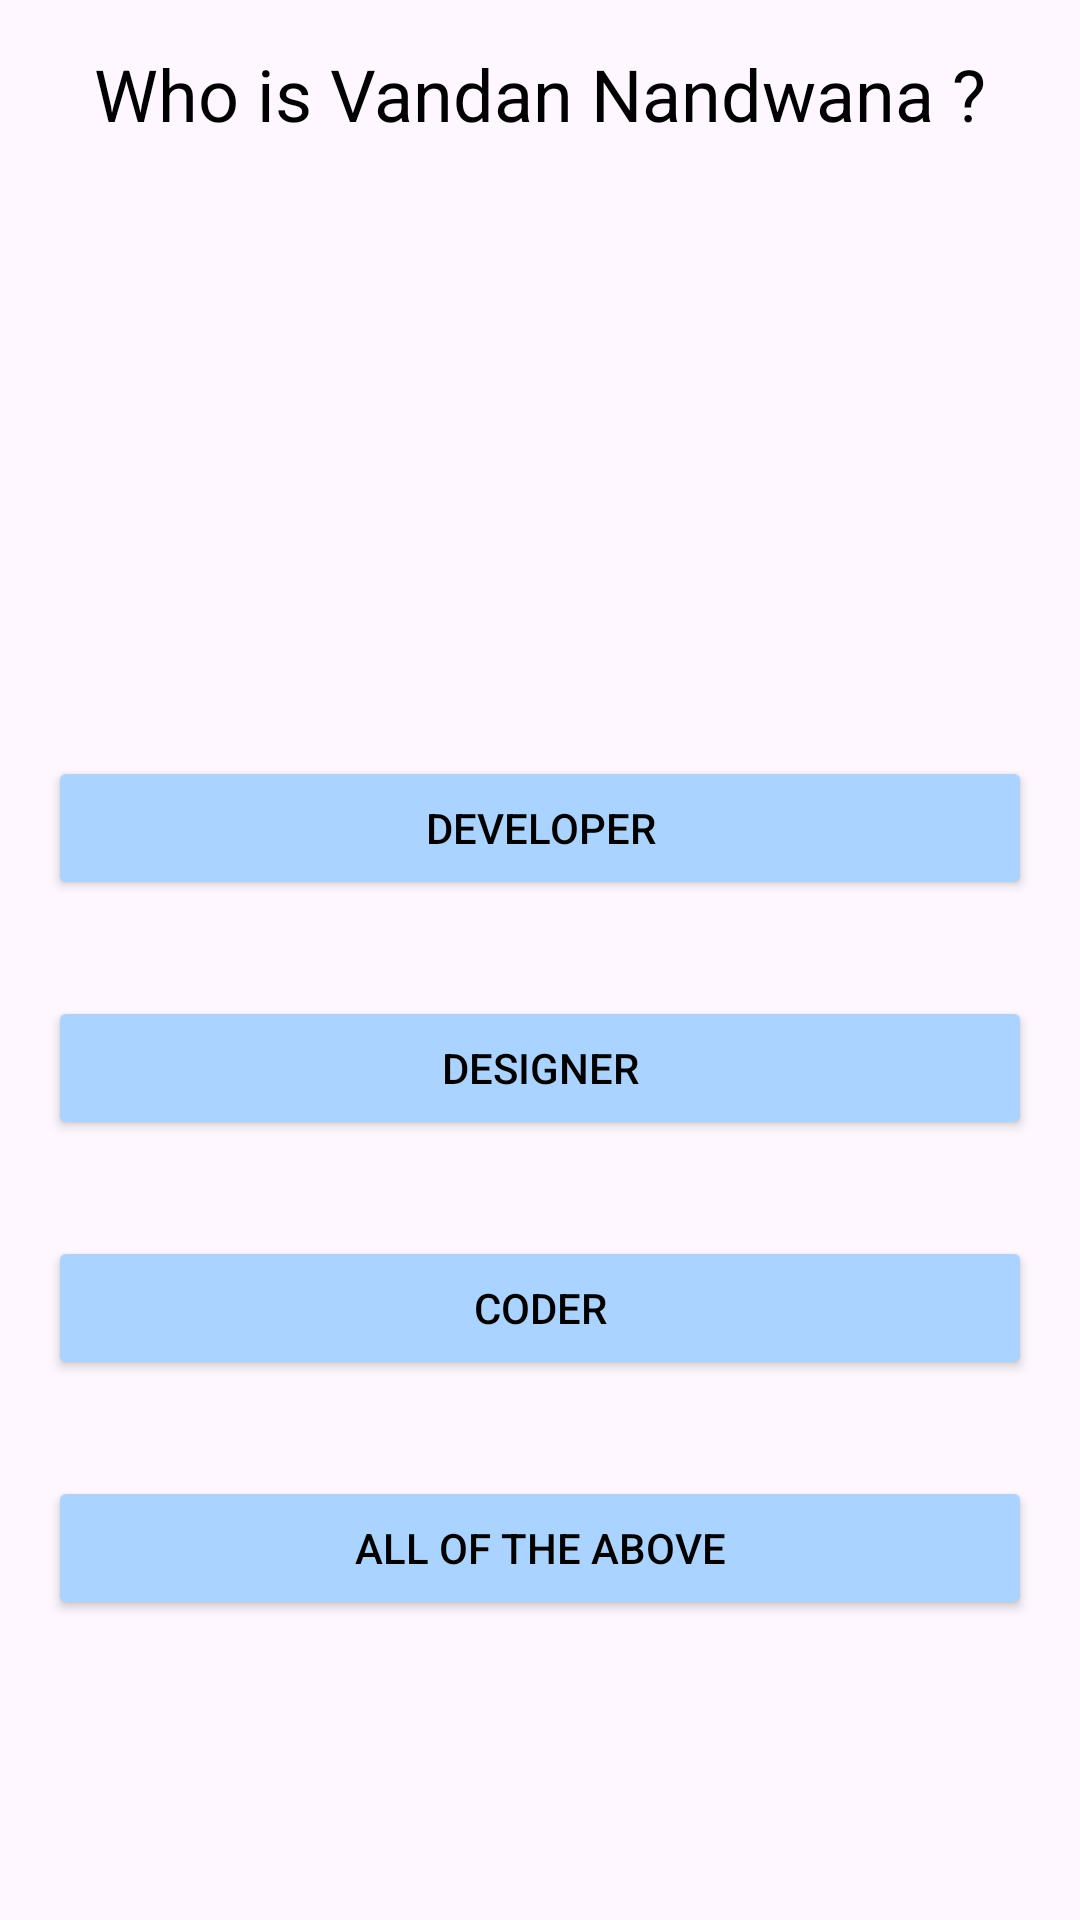

The Android layout XML behind this screen, and the referenced resources:
<!-- AndroidManifest.xml: application theme Theme.DoLegalRangers -->
<!-- res/layout/activity_quiz.xml -->
<?xml version="1.0" encoding="utf-8"?>
<androidx.constraintlayout.widget.ConstraintLayout xmlns:android="http://schemas.android.com/apk/res/android"
    xmlns:app="http://schemas.android.com/apk/res-auto"
    xmlns:tools="http://schemas.android.com/tools"
    android:layout_width="match_parent"
    android:layout_height="match_parent"
    tools:context=".activities.QuizActivity">

    <ImageView
        android:id="@+id/quiz_image"
        android:layout_width="90dp"
        android:layout_height="90dp"
        android:layout_marginTop="62dp"
        app:layout_constraintEnd_toEndOf="parent"
        app:layout_constraintHorizontal_bias="0.52"
        app:layout_constraintStart_toStartOf="parent"
        app:layout_constraintTop_toTopOf="parent"
        app:srcCompat="@drawable/placeholder" />

    <TextView
        android:id="@+id/question"
        android:layout_width="wrap_content"
        android:layout_height="wrap_content"
        android:text="Who is Vandan Nandwana ?"
        android:textColor="@color/black"
        android:textSize="24sp"
        app:layout_constraintBottom_toTopOf="@+id/quiz_image"
        app:layout_constraintEnd_toEndOf="parent"
        app:layout_constraintStart_toStartOf="parent"
        app:layout_constraintTop_toTopOf="parent" />

    <Button
        android:id="@+id/option1"
        android:layout_width="0dp"
        android:layout_height="wrap_content"
        android:layout_marginStart="16dp"
        android:layout_marginEnd="16dp"
        android:layout_marginBottom="32dp"
        android:backgroundTint="#AAD3FF"
        android:text="Developer"
        android:textColor="@color/black"
        app:cornerRadius="5dp"
        app:layout_constraintBottom_toTopOf="@+id/option2"
        app:layout_constraintEnd_toEndOf="parent"
        app:layout_constraintStart_toStartOf="parent" />

    <Button
        android:id="@+id/option2"
        android:layout_width="0dp"
        android:layout_height="wrap_content"
        android:layout_marginStart="16dp"
        android:layout_marginEnd="16dp"
        android:layout_marginBottom="32dp"
        android:backgroundTint="#AAD3FF"
        android:text="Designer"
        android:textColor="@color/black"
        app:cornerRadius="5dp"
        app:layout_constraintBottom_toTopOf="@+id/option3"
        app:layout_constraintEnd_toEndOf="parent"
        app:layout_constraintStart_toStartOf="parent" />

    <Button
        android:id="@+id/option3"
        android:layout_width="0dp"
        android:layout_height="wrap_content"
        android:layout_marginStart="16dp"
        android:layout_marginEnd="16dp"
        android:layout_marginBottom="32dp"
        android:backgroundTint="#AAD3FF"
        android:text="Coder"
        android:textColor="@color/black"
        app:cornerRadius="5dp"
        app:layout_constraintBottom_toTopOf="@+id/option4"
        app:layout_constraintEnd_toEndOf="parent"
        app:layout_constraintStart_toStartOf="parent" />

    <Button
        android:id="@+id/option4"
        android:layout_width="0dp"
        android:layout_height="wrap_content"
        android:layout_marginStart="16dp"
        android:layout_marginEnd="16dp"
        android:layout_marginBottom="100dp"
        android:backgroundTint="#AAD3FF"
        android:text="All of the above"
        android:textColor="@color/black"
        app:cornerRadius="5dp"
        app:layout_constraintBottom_toBottomOf="parent"
        app:layout_constraintEnd_toEndOf="parent"
        app:layout_constraintStart_toStartOf="parent" />

    <Button
        android:id="@+id/button"
        android:layout_width="wrap_content"
        android:layout_height="wrap_content"
        android:layout_marginTop="32dp"
        android:text="Check Your points"
        android:visibility="gone"
        app:layout_constraintEnd_toEndOf="@+id/option4"
        app:layout_constraintStart_toStartOf="@+id/option4"
        app:layout_constraintTop_toBottomOf="@+id/option4" />
</androidx.constraintlayout.widget.ConstraintLayout>
<!-- resources referenced by this layout -->
<resources>
  <style name="Theme.DoLegalRangers" parent="Base.Theme.DoLegalRangers" />
  <style name="Base.Theme.DoLegalRangers" parent="Theme.Material3.DayNight.NoActionBar">
          
          
      </style>
  <!-- not gathered from this repository: default colours our renderer supplied (Android Studio template values) -->
  <color name="black">#FF000000</color>
</resources>
